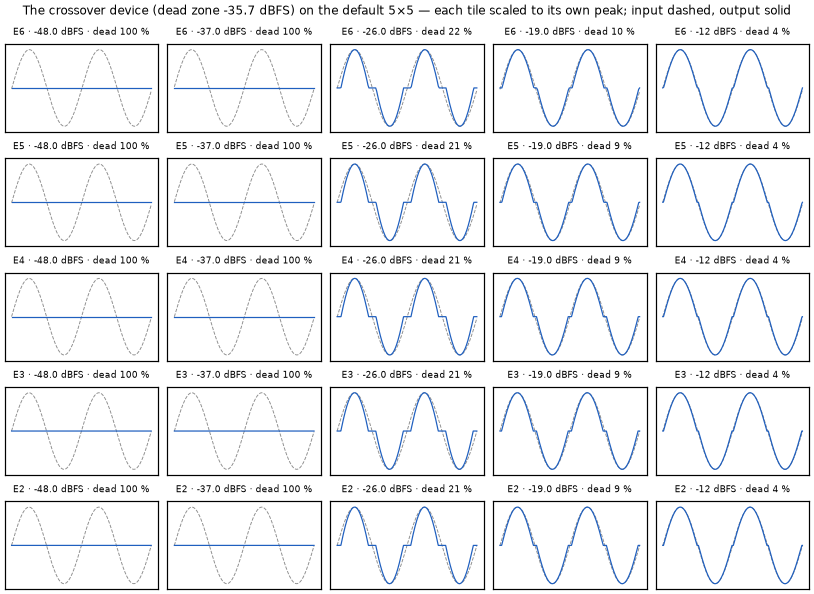

The file beside this chart, header and first rows:
index	in_E6_-48.0	out_E6_-48.0	in_E6_-37.0	out_E6_-37.0	in_E6_-26.0	out_E6_-26.0	in_E6_-19.0	out_E6_-19.0	in_E6_-12	out_E6_-12
0	-0.02334	0	0.02949	0	-0.003972	0	-0.03743	0	-0.001051	0
1	0.6187	0	0.6593	0	0.6338	0.4555	0.6075	0.5403	0.636	0.6106
2	0.9774	0	0.9872	0	0.9812	0.9721	0.9742	0.9698	0.9818	0.9805
3	0.8884	0	0.8629	0	0.8793	0.8206	0.8948	0.8768	0.8779	0.8694
4	0.3926	0	0.3435	0	0.3747	0.07042	0.4055	0.3037	0.372	0.3281
5	-0.283	0	-0.3333	0	-0.3015	0	-0.2695	-0.1443	-0.3043	-0.2557
6	-0.829	0	-0.8574	0	-0.8397	-0.7616	-0.821	-0.7904	-0.8412	-0.8302
7	-0.9954	0	-0.9888	0	-0.9933	-0.99	-0.9966	-0.996	-0.9929	-0.9924
8	-0.7058	0	-0.6674	0	-0.692	-0.5421	-0.7157	-0.667	-0.6898	-0.6682
9	-0.09306	0	-0.04035	0	-0.07376	0	-0.1071	0	-0.07084	-0.005917
10	0.5623	0	0.6052	0	0.5782	0.373	0.5506	0.4736	0.5806	0.5513
11	0.9602	0	0.9736	0	0.9654	0.9486	0.9561	0.9486	0.9661	0.9638
12	0.9183	0	0.8961	0	0.9104	0.8668	0.9238	0.9107	0.9092	0.9029
13	0.4559	0	0.4082	0	0.4385	0.1653	0.4683	0.3773	0.4359	0.3965
14	-0.2154	0	-0.2666	0	-0.2342	0	-0.2016	-0.06484	-0.2371	-0.1838
15	-0.788	0	-0.8194	0	-0.7997	-0.7022	-0.7792	-0.7414	-0.8015	-0.7876
16	-0.9997	0	-0.9968	0	-0.9989	-0.9984	-0.9999	-0.9999	-0.9988	-0.9987
17	-0.7536	0	-0.7178	0	-0.7407	-0.6145	-0.7627	-0.7221	-0.7387	-0.7204
18	-0.1623	0	-0.11	0	-0.1432	0	-0.1762	-0.03514	-0.1403	-0.08022
